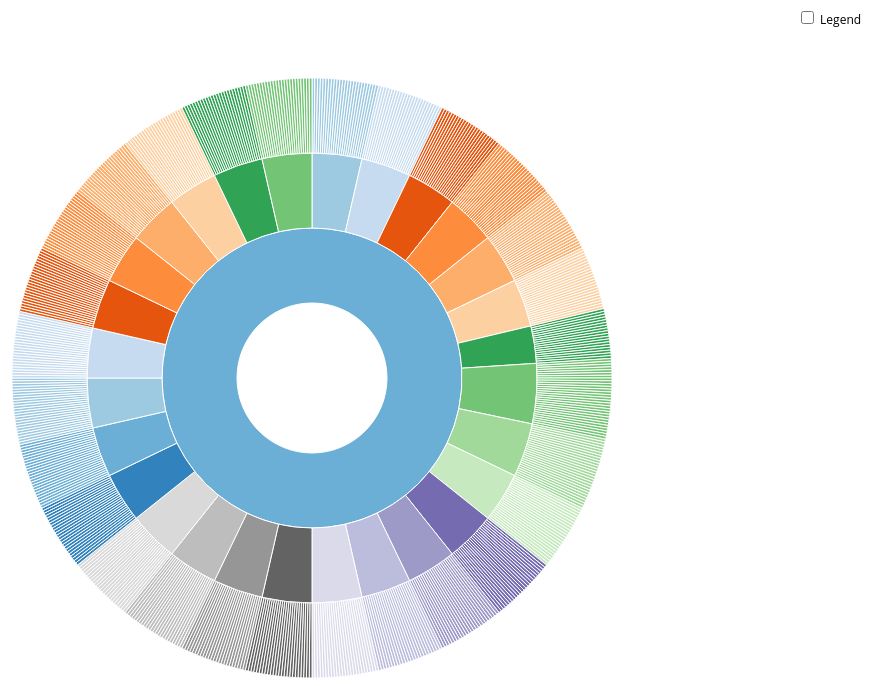
D3 v4 page, settled after 360 driven frames (6 s of simulated time); the page loaded 1 data file(s).


      // Hack to make this example display correctly in an iframe on bl.ocks.org
      d3.select(self.frameElement).style("height", "700px");
  
// ── sequences.js
// Dimensions of sunburst.
var width = 750;
var height = 600;
var radius = Math.min(width, height) / 2;

// Breadcrumb dimensions: width, height, spacing, width of tip/tail.
var b = {
  w: 75,
  h: 30,
  s: 3,
  t: 10
};

// Mapping of step names to colors.
// var colors = {
//   "2017": "#5687d1",
//   "Jan": "#7b615c",
//   "Spring": "#de783b",
//   "May": "#6ab975",
//   "Autumn": "#a173d1",
//   "1": "#bbbbbb"
// };
var colors = d3.scaleOrdinal(d3.schemeCategory20c);
// Total size of all segments; we set this later, after loading the data.
var totalSize = 0;

var vis = d3.select("#chart").append("svg:svg")
  .attr("width", width)
  .attr("height", height)
  .append("svg:g")
  .attr("id", "container")
  .attr("transform", "translate(" + width / 2 + "," + height / 2 + ")");

var partition = d3.partition()
  .size([2 * Math.PI, radius]);

var arc = d3.arc()
  .startAngle(function(d) {
    return d.x0;
  })
  .endAngle(function(d) {
    return d.x1;
  })
  .innerRadius(function(d) {
    if (d.data.name == "2017") {
      return 0;
    } else
      return d.y0;
  })
  .outerRadius(function(d) {
    return d.y1;
  });

// Use d3.text and d3.csvParseRows so that we do not need to have a header
// row, and can receive the csv as an array of arrays.
d3.text("aqi-test-feb.csv", function(text) {
  var csv = d3.csvParseRows(text);
  var json = buildHierarchy(csv);
  createVisualization(json);
});

// Main function to draw and set up the visualization, once we have the data.
function createVisualization(json) {

  // Basic setup of page elements.
  initializeBreadcrumbTrail();
  drawLegend();
  d3.select("#togglelegend").on("click", toggleLegend);

  // Bounding circle underneath the sunburst, to make it easier to detect
  // when the mouse leaves the parent g.
  vis.append("svg:circle")
    .attr("r", radius)
    .style("opacity", 0);

  // Turn the data into a d3 hierarchy and calculate the sums.
  var root = d3.hierarchy(json).count();
  // var root = d3.hierarchy(json)
  //   .sum(function(d) {
  //     return d.size;
  //   })
  //   .sort(function(a, b) {
  //     return b.value - a.value;
  //   });

  // For efficiency, filter nodes to keep only those large enough to see.
  var nodes = partition(root).descendants()
    .filter(function(d) {
      return (d.x1 - d.x0 > 0.005); // 0.005 radians = 0.29 degrees
    });

  var path = vis.data([json]).selectAll("path")
    .data(nodes)
    .enter().append("svg:path")
    .attr("display", function(d) {
      return d.depth ? null : "none";
    })
    .attr("d", arc)
    .attr("fill-rule", "evenodd")
    .style("fill", function(d) {
      return colors((d.children ? d : d.parent).data.name);
      //return colors[d.data.name];
    })
    .style("opacity", 1)
    .on("mouseover", mouseover);

  // Add the mouseleave handler to the bounding circle.
  d3.select("#container").on("mouseleave", mouseleave);

  // Get total size of the tree = value of root node from partition.
  totalSize = path.datum().value;
};

// Fade all but the current sequence, and show it in the breadcrumb trail.
function mouseover(d) {

  var percentage = (100 * d.value / totalSize).toPrecision(3);
  var percentageString = percentage + "%";
  if (percentage < 0.1) {
    percentageString = "< 0.1%";
  }
  percentageString = d.data.size ? (d.data.name + ":" + d.data.size) : d.data.name;

  d3.select("#percentage")
    .text(percentageString);

  d3.select("#explanation")
    .style("visibility", "");

  var sequenceArray = d.ancestors().reverse();
  sequenceArray.shift(); // remove root node from the array
  updateBreadcrumbs(sequenceArray, percentageString);

  // Fade all the segments.
  d3.selectAll("path")
    .style("opacity", 0.3);

  // Then highlight only those that are an ancestor of the current segment.
  vis.selectAll("path")
    .filter(function(node) {
      return (sequenceArray.indexOf(node) >= 0);
    })
    .style("opacity", 1);
}

// Restore everything to full opacity when moving off the visualization.
function mouseleave(d) {

  // Hide the breadcrumb trail
  d3.select("#trail")
    .style("visibility", "hidden");

  // Deactivate all segments during transition.
  d3.selectAll("path").on("mouseover", null);

  // Transition each segment to full opacity and then reactivate it.
  d3.selectAll("path")
    .transition()
    .duration(1000)
    .style("opacity", 1)
    .on("end", function() {
      d3.select(this).on("mouseover", mouseover);
    });

  d3.select("#explanation")
    .style("visibility", "hidden");
}

function initializeBreadcrumbTrail() {
  // Add the svg area.
  var trail = d3.select("#sequence").append("svg:svg")
    .attr("width", width)
    .attr("height", 50)
    .attr("id", "trail");
  // Add the label at the end, for the percentage.
  trail.append("svg:text")
    .attr("id", "endlabel")
    .style("fill", "#000");
}

// Generate a string that describes the points of a breadcrumb polygon.
function breadcrumbPoints(d, i) {
  var points = [];
  points.push("0,0");
  points.push(b.w + ",0");
  points.push(b.w + b.t + "," + (b.h / 2));
  points.push(b.w + "," + b.h);
  points.push("0," + b.h);
  if (i > 0) { // Leftmost breadcrumb; don't include 6th vertex.
    points.push(b.t + "," + (b.h / 2));
  }
  return points.join(" ");
}

// Update the breadcrumb trail to show the current sequence and percentage.
function updateBreadcrumbs(nodeArray, percentageString) {

  // Data join; key function combines name and depth (= position in sequence).
  var trail = d3.select("#trail")
    .selectAll("g")
    .data(nodeArray, function(d) {
      return d.data.name + d.depth;
    });

  // Remove exiting nodes.
  trail.exit().remove();

  // Add breadcrumb and label for entering nodes.
  var entering = trail.enter().append("svg:g");

  entering.append("svg:polygon")
    .attr("points", breadcrumbPoints)
    .style("fill", function(d) {
      return colors[d.data.name];
    });

  entering.append("svg:text")
    .attr("x", (b.w + b.t) / 2)
    .attr("y", b.h / 2)
    .attr("dy", "0.35em")
    .attr("text-anchor", "middle")
    .text(function(d) {
      return d.data.name;
    });

  // Merge enter and update selections; set position for all nodes.
  entering.merge(trail).attr("transform", function(d, i) {
    return "translate(" + i * (b.w + b.s) + ", 0)";
  });

  // Now move and update the percentage at the end.
  d3.select("#trail").select("#endlabel")
    .attr("x", (nodeArray.length + 0.5) * (b.w + b.s))
    .attr("y", b.h / 2)
    .attr("dy", "0.35em")
    .attr("text-anchor", "middle")
    .text(percentageString);

  // Make the breadcrumb trail visible, if it's hidden.
  d3.select("#trail")
    .style("visibility", "");

}

function drawLegend() {

  // Dimensions of legend item: width, height, spacing, radius of rounded rect.
  var li = {
    w: 75,
    h: 30,
    s: 3,
    r: 3
  };

  var legend = d3.select("#legend").append("svg:svg")
    .attr("width", li.w)
    .attr("height", d3.keys(colors).length * (li.h + li.s));

  var g = legend.selectAll("g")
    .data(d3.entries(colors))
    .enter().append("svg:g")
    .attr("transform", function(d, i) {
      return "translate(0," + i * (li.h + li.s) + ")";
    });

  g.append("svg:rect")
    .attr("rx", li.r)
    .attr("ry", li.r)
    .attr("width", li.w)
    .attr("height", li.h)
    .style("fill", function(d) {
      return d.value;
    });

  g.append("svg:text")
    .attr("x", li.w / 2)
    .attr("y", li.h / 2)
    .attr("dy", "0.35em")
    .attr("text-anchor", "middle")
    .text(function(d) {
      return d.key;
    });
}

function toggleLegend() {
  var legend = d3.select("#legend");
  if (legend.style("visibility") == "hidden") {
    legend.style("visibility", "");
  } else {
    legend.style("visibility", "hidden");
  }
}

// Take a 2-column CSV and transform it into a hierarchical structure suitable
// for a partition layout. The first column is a sequence of step names, from
// root to leaf, separated by hyphens. The second column is a count of how
// often that sequence occurred.
function buildHierarchy(csv) {
  var root = {
    "name": "root",
    "children": []
  };
  for (var i = 0; i < csv.length; i++) {
    var sequence = csv[i][0];
    var size = +csv[i][1];
    if (isNaN(size)) { // e.g. if this is a header row
      continue;
    }
    //2017-Winter-Feb.-1-0
    var parts = sequence.split("-");

    var currentNode = root;
    for (var j = 2; j < parts.length; j++) {
      var children = currentNode["children"];
      var nodeName = parts[j];
      var childNode;
      if (j + 1 < parts.length) {
        // Not yet at the end of the sequence; move down the tree.
        var foundChild = false;
        for (var k = 0; k < children.length; k++) {
          if (children[k]["name"] == nodeName) {
            childNode = children[k];
            foundChild = true;
            break;
          }
        }
        // If we don't already have a child node for this branch, create it.
        if (!foundChild) {
          childNode = {
            "name": nodeName,
            "children": []
          };
          children.push(childNode);
        }
        currentNode = childNode;
      } else {
        // Reached the end of the sequence; create a leaf node.
        childNode = {
          "name": nodeName,
          "size": size
        };
        children.push(childNode);
      }
    }
  }
  return root;
};


### data: aqi-test-feb.csv
2017-Winter-Feb.-1-0, 32
2017-Winter-Feb.-1-1, 21
2017-Winter-Feb.-1-2, 26
2017-Winter-Feb.-1-3, 27
2017-Winter-Feb.-1-4, 27
2017-Winter-Feb.-1-5, 26
2017-Winter-Feb.-1-6, 19
2017-Winter-Feb.-1-7, 28
2017-Winter-Feb.-1-8, 21
2017-Winter-Feb.-1-9, 17
2017-Winter-Feb.-1-10, 22
2017-Winter-Feb.-1-11, 22
2017-Winter-Feb.-1-12, 23
2017-Winter-Feb.-1-13, 24
2017-Winter-Feb.-1-14, 23
2017-Winter-Feb.-1-15, 23
2017-Winter-Feb.-1-16, 37
2017-Winter-Feb.-1-17, 55
2017-Winter-Feb.-1-18, 74
2017-Winter-Feb.-1-19, 85
2017-Winter-Feb.-1-20, 118
2017-Winter-Feb.-1-21, 149
2017-Winter-Feb.-1-22, 183
2017-Winter-Feb.-1-23, 187
2017-Winter-Feb.-2-0, 190
2017-Winter-Feb.-2-1, 193
2017-Winter-Feb.-2-2, 203
2017-Winter-Feb.-2-3, 200
2017-Winter-Feb.-2-4, 151
2017-Winter-Feb.-2-5, 118
2017-Winter-Feb.-2-6, 158
2017-Winter-Feb.-2-7, 80
2017-Winter-Feb.-2-8, 45
2017-Winter-Feb.-2-9, 60
2017-Winter-Feb.-2-10, 66
2017-Winter-Feb.-2-11, 60
2017-Winter-Feb.-2-12, 60
2017-Winter-Feb.-2-13, 62
2017-Winter-Feb.-2-14, 66
2017-Winter-Feb.-2-15, 73
2017-Winter-Feb.-2-16, 76
2017-Winter-Feb.-2-17, 86
2017-Winter-Feb.-2-18, 103
2017-Winter-Feb.-2-19, 117
2017-Winter-Feb.-2-20, 124
2017-Winter-Feb.-2-21, 209
2017-Winter-Feb.-2-22, 221
2017-Winter-Feb.-2-23, 227
2017-Winter-Feb.-3-0, 239
2017-Winter-Feb.-3-1, 248
2017-Winter-Feb.-3-2, 199
2017-Winter-Feb.-3-3, 223
2017-Winter-Feb.-3-4, 257
2017-Winter-Feb.-3-5, 191
2017-Winter-Feb.-3-6, 109
2017-Winter-Feb.-3-7, 90
2017-Winter-Feb.-3-8, 94
2017-Winter-Feb.-3-9, 109
2017-Winter-Feb.-3-10, 83
2017-Winter-Feb.-3-11, 90
2017-Winter-Feb.-3-12, 110
... 611 more rows